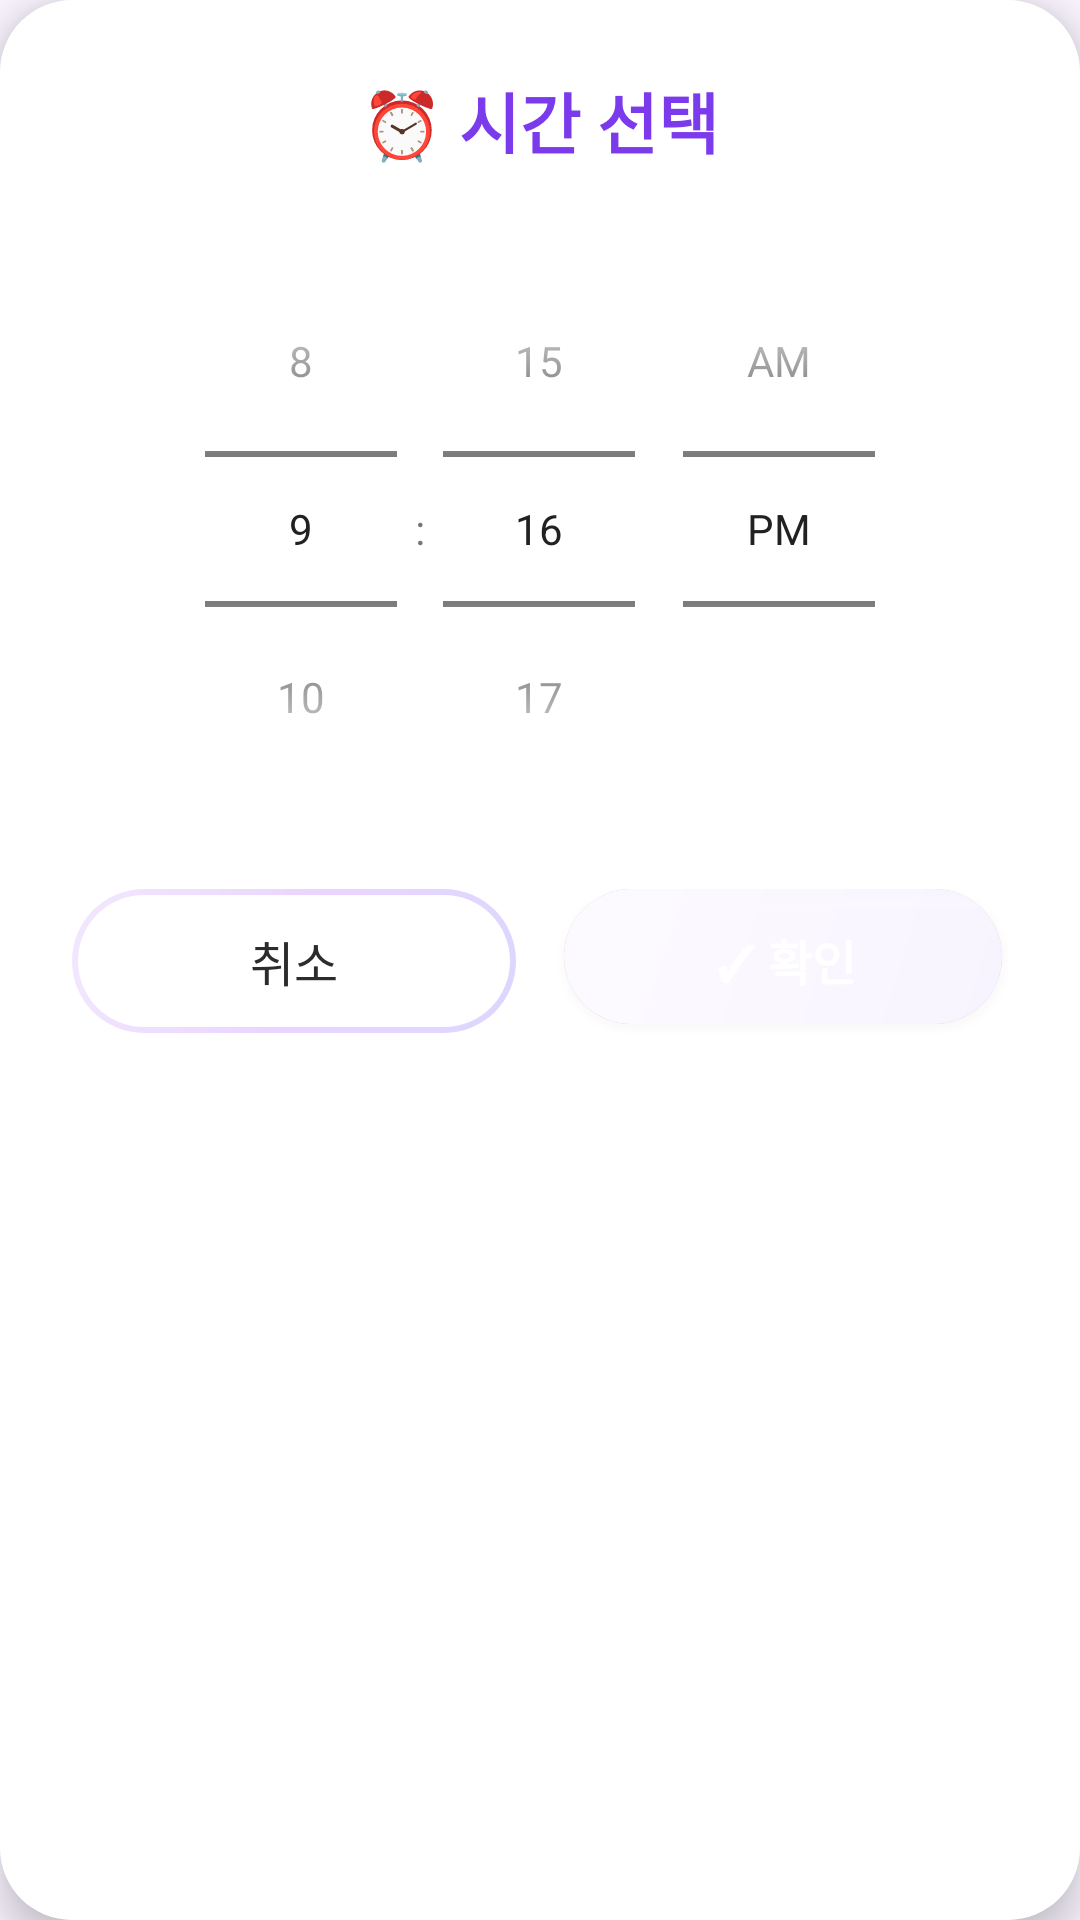

This screen was rendered from an Android layout file. Write that file and the resources it references.
<!-- AndroidManifest.xml: application theme Theme.GPS -->
<!-- res/layout/dialog_time_picker_spinner.xml -->
<?xml version="1.0" encoding="utf-8"?>
<LinearLayout xmlns:android="http://schemas.android.com/apk/res/android"
    android:layout_width="match_parent"
    android:layout_height="wrap_content"
    android:orientation="vertical"
    android:padding="24dp"
    android:background="@drawable/dialog_background"
    android:elevation="8dp">

    
    <TextView
        android:id="@+id/tv_time_picker_title"
        android:layout_width="match_parent"
        android:layout_height="wrap_content"
        android:text="⏰ 시간 선택"
        android:textSize="22sp"
        android:textStyle="bold"
        android:textColor="@color/colorPrimary"
        android:gravity="center"
        android:paddingBottom="20dp" />

    
    <TimePicker
        android:id="@+id/time_picker_spinner"
        android:layout_width="wrap_content"
        android:layout_height="200dp"
        android:layout_gravity="center"
        android:timePickerMode="spinner" />

    
    <LinearLayout
        android:layout_width="match_parent"
        android:layout_height="wrap_content"
        android:orientation="horizontal"
        android:layout_marginTop="20dp"
        android:gravity="center">

        <Button
            android:id="@+id/btn_cancel"
            android:layout_width="0dp"
            android:layout_height="48dp"
            android:layout_weight="1"
            android:text="취소"
            android:textSize="16sp"
            android:textColor="@color/textPrimary"
            android:background="@drawable/button_secondary_background"
            android:layout_marginEnd="8dp" />

        <Button
            android:id="@+id/btn_confirm"
            android:layout_width="0dp"
            android:layout_height="48dp"
            android:layout_weight="1"
            android:text="✓ 확인"
            android:textSize="16sp"
            android:textStyle="bold"
            android:textColor="@color/white"
            android:background="@drawable/button_primary_background"
            android:layout_marginStart="8dp" />
    </LinearLayout>

</LinearLayout>
<!-- resources referenced by this layout -->
<resources>
  <color name="colorPrimary">#7C3AED</color>
  <color name="textPrimary">#2C2C2C</color>
  <color name="white">#FFFFFFFF</color>
  <!-- drawable button_primary_background (drawable) -->
  <?xml version="1.0" encoding="utf-8"?>
  <layer-list xmlns:android="http://schemas.android.com/apk/res/android">
      
      <item android:top="0dp" android:left="0dp" android:right="2dp" android:bottom="3dp">
          <shape android:shape="rectangle">
              <solid android:color="#30000000" />
              <corners android:radius="28dp" />
          </shape>
      </item>
      
      
      <item android:top="0dp" android:left="0dp" android:right="2dp" android:bottom="3dp">
          <shape android:shape="rectangle">
              <gradient
                  android:startColor="#F8F4FF"
                  android:centerColor="#FAF7FF"
                  android:endColor="#FDFAFF"
                  android:angle="135" />
              <corners android:radius="28dp" />
          </shape>
      </item>
      
      
      <item android:top="0dp" android:left="0dp" android:right="2dp" android:bottom="42dp">
          <shape android:shape="rectangle">
              <gradient
                  android:angle="90"
                  android:startColor="#30FFFFFF"
                  android:endColor="#00FFFFFF"
                  android:type="linear" />
              <corners android:topLeftRadius="28dp" android:topRightRadius="28dp" />
          </shape>
      </item>
  </layer-list>
  <!-- drawable button_secondary_background (drawable) -->
  <?xml version="1.0" encoding="utf-8"?>
  <layer-list xmlns:android="http://schemas.android.com/apk/res/android">
      <item>
          <shape>
              <solid android:color="@android:color/transparent" />
              <corners android:radius="24dp" />
          </shape>
      </item>
      <item>
          <shape>
              <gradient
                  android:startColor="#DDD6FE"
                  android:centerColor="#E9D5FF"
                  android:endColor="#F3E8FF"
                  android:angle="135" />
              <corners android:radius="24dp" />
          </shape>
      </item>
      <item
          android:left="2dp"
          android:right="2dp"
          android:top="2dp"
          android:bottom="2dp">
          <shape>
              <solid android:color="@color/white" />
              <corners android:radius="22dp" />
          </shape>
      </item>
  </layer-list>
  <!-- drawable dialog_background (drawable) -->
  <?xml version="1.0" encoding="utf-8"?>
  <shape xmlns:android="http://schemas.android.com/apk/res/android"
      android:shape="rectangle">
      <solid android:color="@color/white" />
      <corners android:radius="24dp" />
      <padding
          android:left="24dp"
          android:right="24dp"
          android:top="24dp"
          android:bottom="24dp" />
  </shape>
  <style name="Theme.GPS" parent="Theme.MaterialComponents.DayNight.NoActionBar">
          <item name="colorPrimary">@color/colorPrimary</item>
          <item name="colorPrimaryDark">@color/colorPrimaryDark</item>
          <item name="colorAccent">@color/colorAccent</item>
          <item name="android:colorBackground">@color/colorBackground</item>
          <item name="android:textColorPrimary">@color/textColorPrimary</item>
          <item name="android:windowBackground">@color/colorBackground</item>
          <item name="cardViewStyle">@style/Widget.MaterialComponents.CardView</item>
          
          
          <item name="android:statusBarColor">@color/colorPrimaryDark</item>
          <item name="android:navigationBarColor">@color/colorPrimaryDark</item>
      </style>
  <color name="colorPrimaryDark">#5B21B6</color>
  <color name="colorAccent">#A78BFA</color>
  <color name="colorBackground">#FAF5FF</color>
  <color name="textColorPrimary">#212121</color>
</resources>
